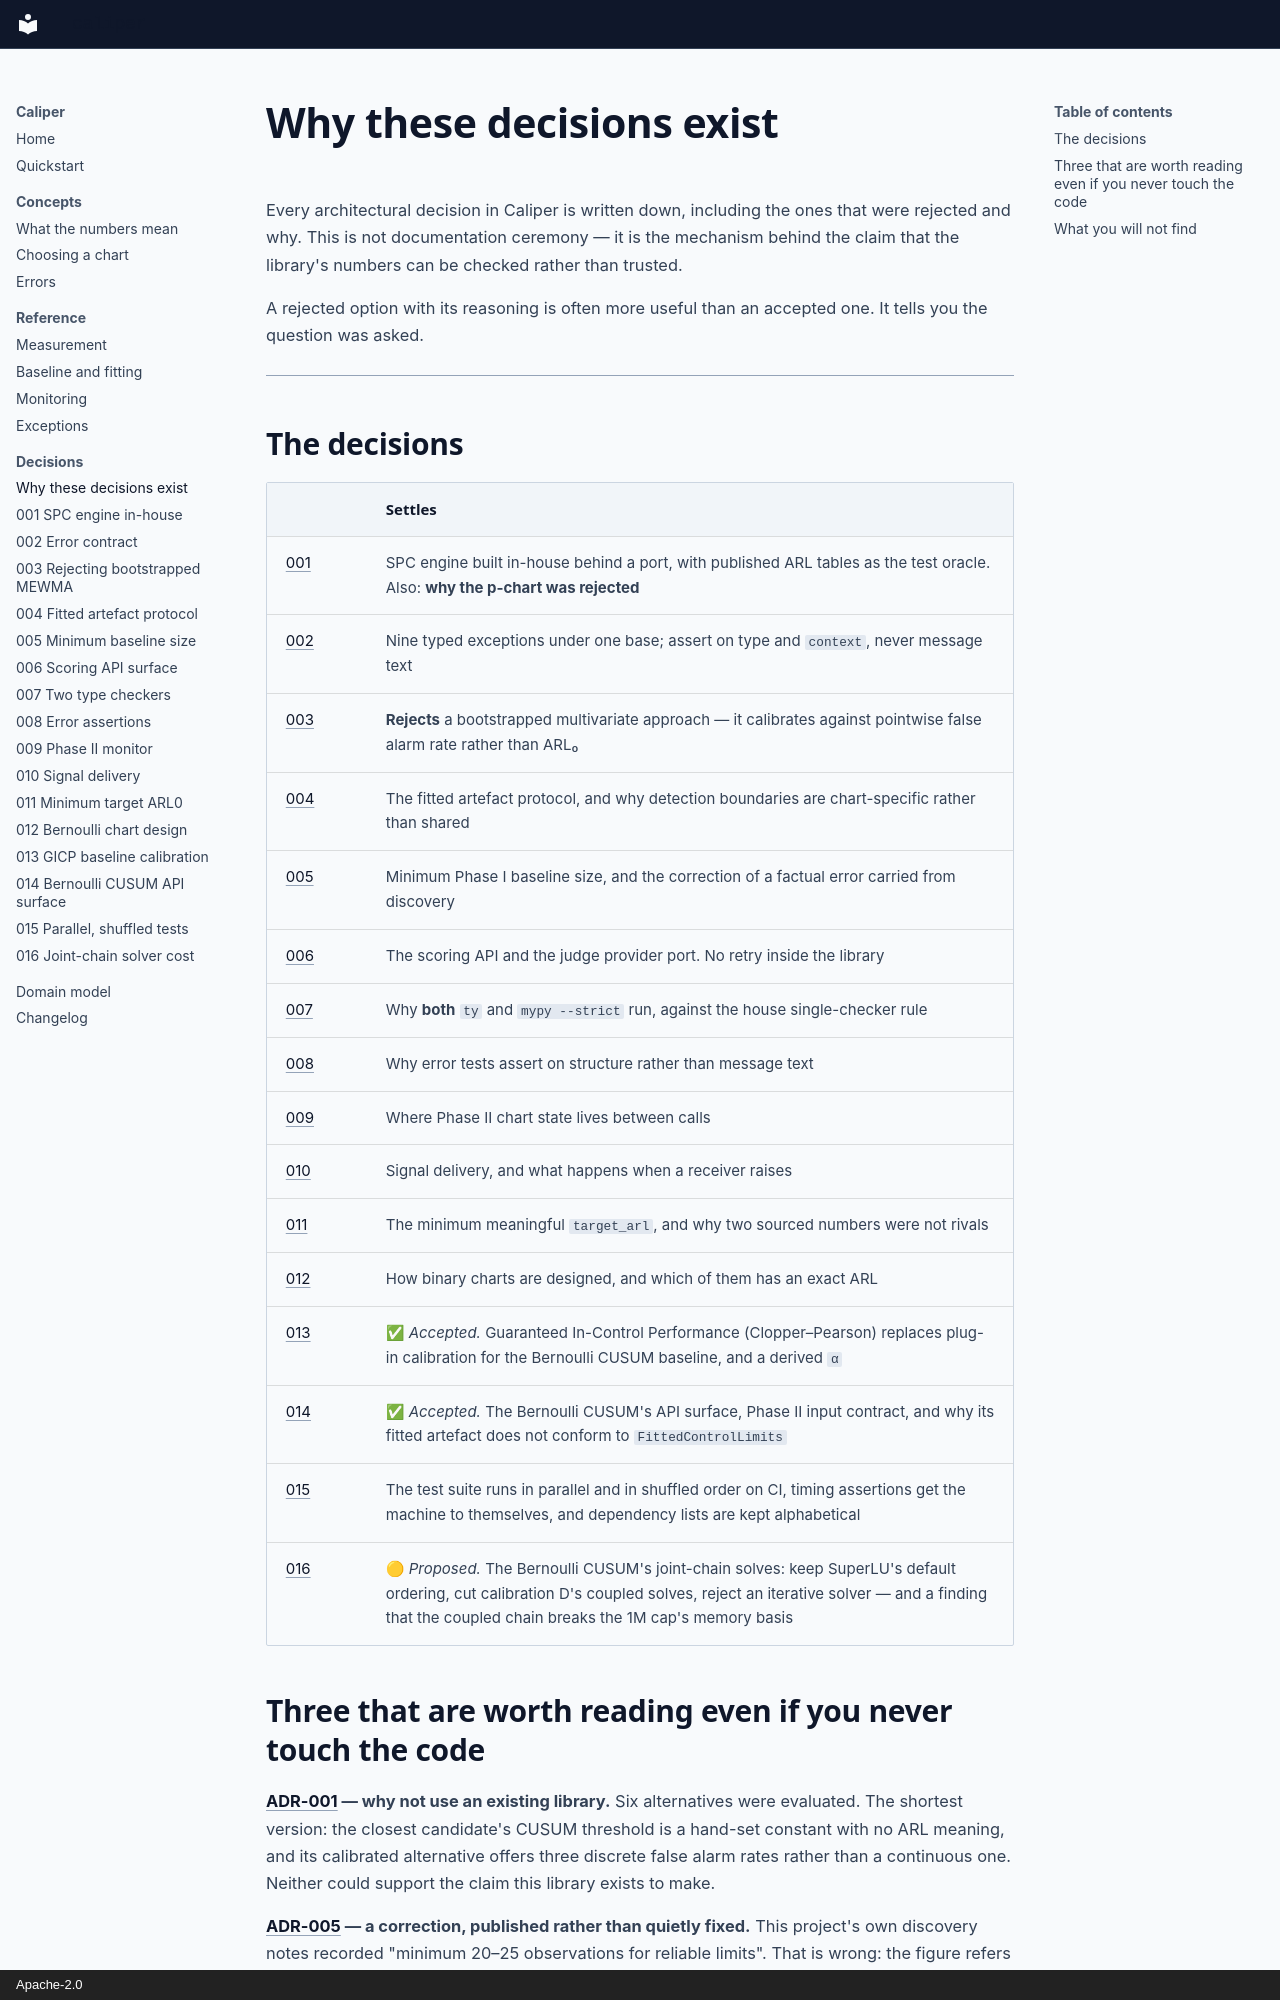

repository: binary-glide/drift-caliper · page: architecture/index.html · generator: mkdocs · copyright: Apache-2.0

# Why these decisions exist

Every architectural decision in Caliper is written down, including the ones that
were rejected and why. This is not documentation ceremony — it is the mechanism
behind the claim that the library's numbers can be checked rather than trusted.

A rejected option with its reasoning is often more useful than an accepted one.
It tells you the question was asked.

---

## The decisions

| | Settles |
|---|---|
| [001](adr/001-spc-engine-in-house-with-scipy.md) | SPC engine built in-house behind a port, with published ARL tables as the test oracle. Also: **why the p-chart was rejected** |
| [002](adr/002-error-contract-exception-taxonomy.md) | Nine typed exceptions under one base; assert on type and `context`, never message text |
| [003](adr/003-reject-bootstrapped-mewma-for-calibration.md) | **Rejects** a bootstrapped multivariate approach — it calibrates against pointwise false alarm rate rather than ARL₀ |
| [004](adr/004-fitted-artefact-protocol-and-fitting-api-surface.md) | The fitted artefact protocol, and why detection boundaries are chart-specific rather than shared |
| [005](adr/005-minimum-phase-i-baseline-size.md) | Minimum Phase I baseline size, and the correction of a factual error carried from discovery |
| [006](adr/006-scoring-api-surface-and-judge-provider-port.md) | The scoring API and the judge provider port. No retry inside the library |
| [007](adr/007-two-type-checkers-ty-and-mypy.md) | Why **both** `ty` and `mypy --strict` run, against the house single-checker rule |
| [008](adr/008-error-assertions-over-message-text.md) | Why error tests assert on structure rather than message text |
| [009](adr/009-phase-ii-monitor-and-observation-store.md) | Where Phase II chart state lives between calls |
| [010](adr/010-signal-delivery-and-absorb-but-surface.md) | Signal delivery, and what happens when a receiver raises |
| [011](adr/011-minimum-meaningful-target-arl0.md) | The minimum meaningful `target_arl`, and why two sourced numbers were not rivals |
| [012](adr/012-bernoulli-chart-design-and-reference-value.md) | How binary charts are designed, and which of them has an exact ARL |
| [013](adr/013-gicp-supersedes-the-provisional-baseline-floor.md) | ✅ *Accepted.* Guaranteed In-Control Performance (Clopper–Pearson) replaces plug-in calibration for the Bernoulli CUSUM baseline, and a derived `α` |
| [014](adr/014-bernoulli-cusum-api-surface-and-fitted-artefact-shape.md) | ✅ *Accepted.* The Bernoulli CUSUM's API surface, Phase II input contract, and why its fitted artefact does not conform to `FittedControlLimits` |
| [015](adr/015-parallel-shuffled-test-execution-and-sorted-dependency-lists.md) | The test suite runs in parallel and in shuffled order on CI, timing assertions get the machine to themselves, and dependency lists are kept alphabetical |
| [016](adr/016-bernoulli-cusum-joint-chain-solver-cost.md) | 🟡 *Proposed.* The Bernoulli CUSUM's joint-chain solves: keep SuperLU's default ordering, cut calibration D's coupled solves, reject an iterative solver — and a finding that the coupled chain breaks the 1M cap's memory basis |
